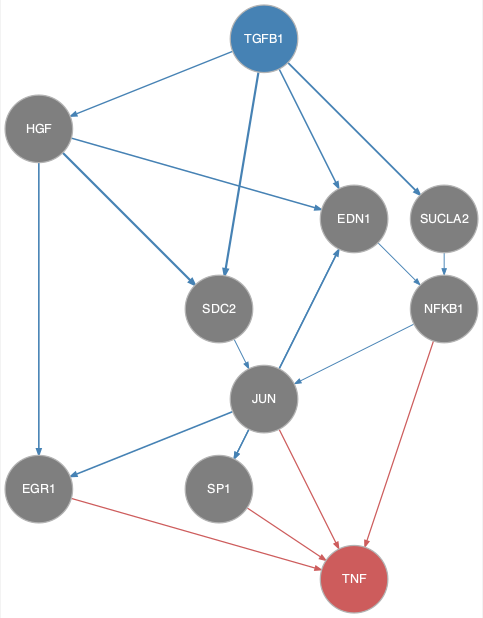

Source data for this figure (header and first rows):
from	to
EDN1	NFKB1
EDN1	SP1
HGF	EDN1
HGF	EGR1
HGF	SDC2
JUN	EDN1
JUN	EGR1
JUN	SP1
NFKB1	JUN
SDC2	JUN
SUCLA2	NFKB1
TGFB1	EDN1
TGFB1	HGF
TGFB1	SDC2
TGFB1	SUCLA2
EGR1	TNF
JUN	TNF
NFKB1	TNF
SP1	TNF
